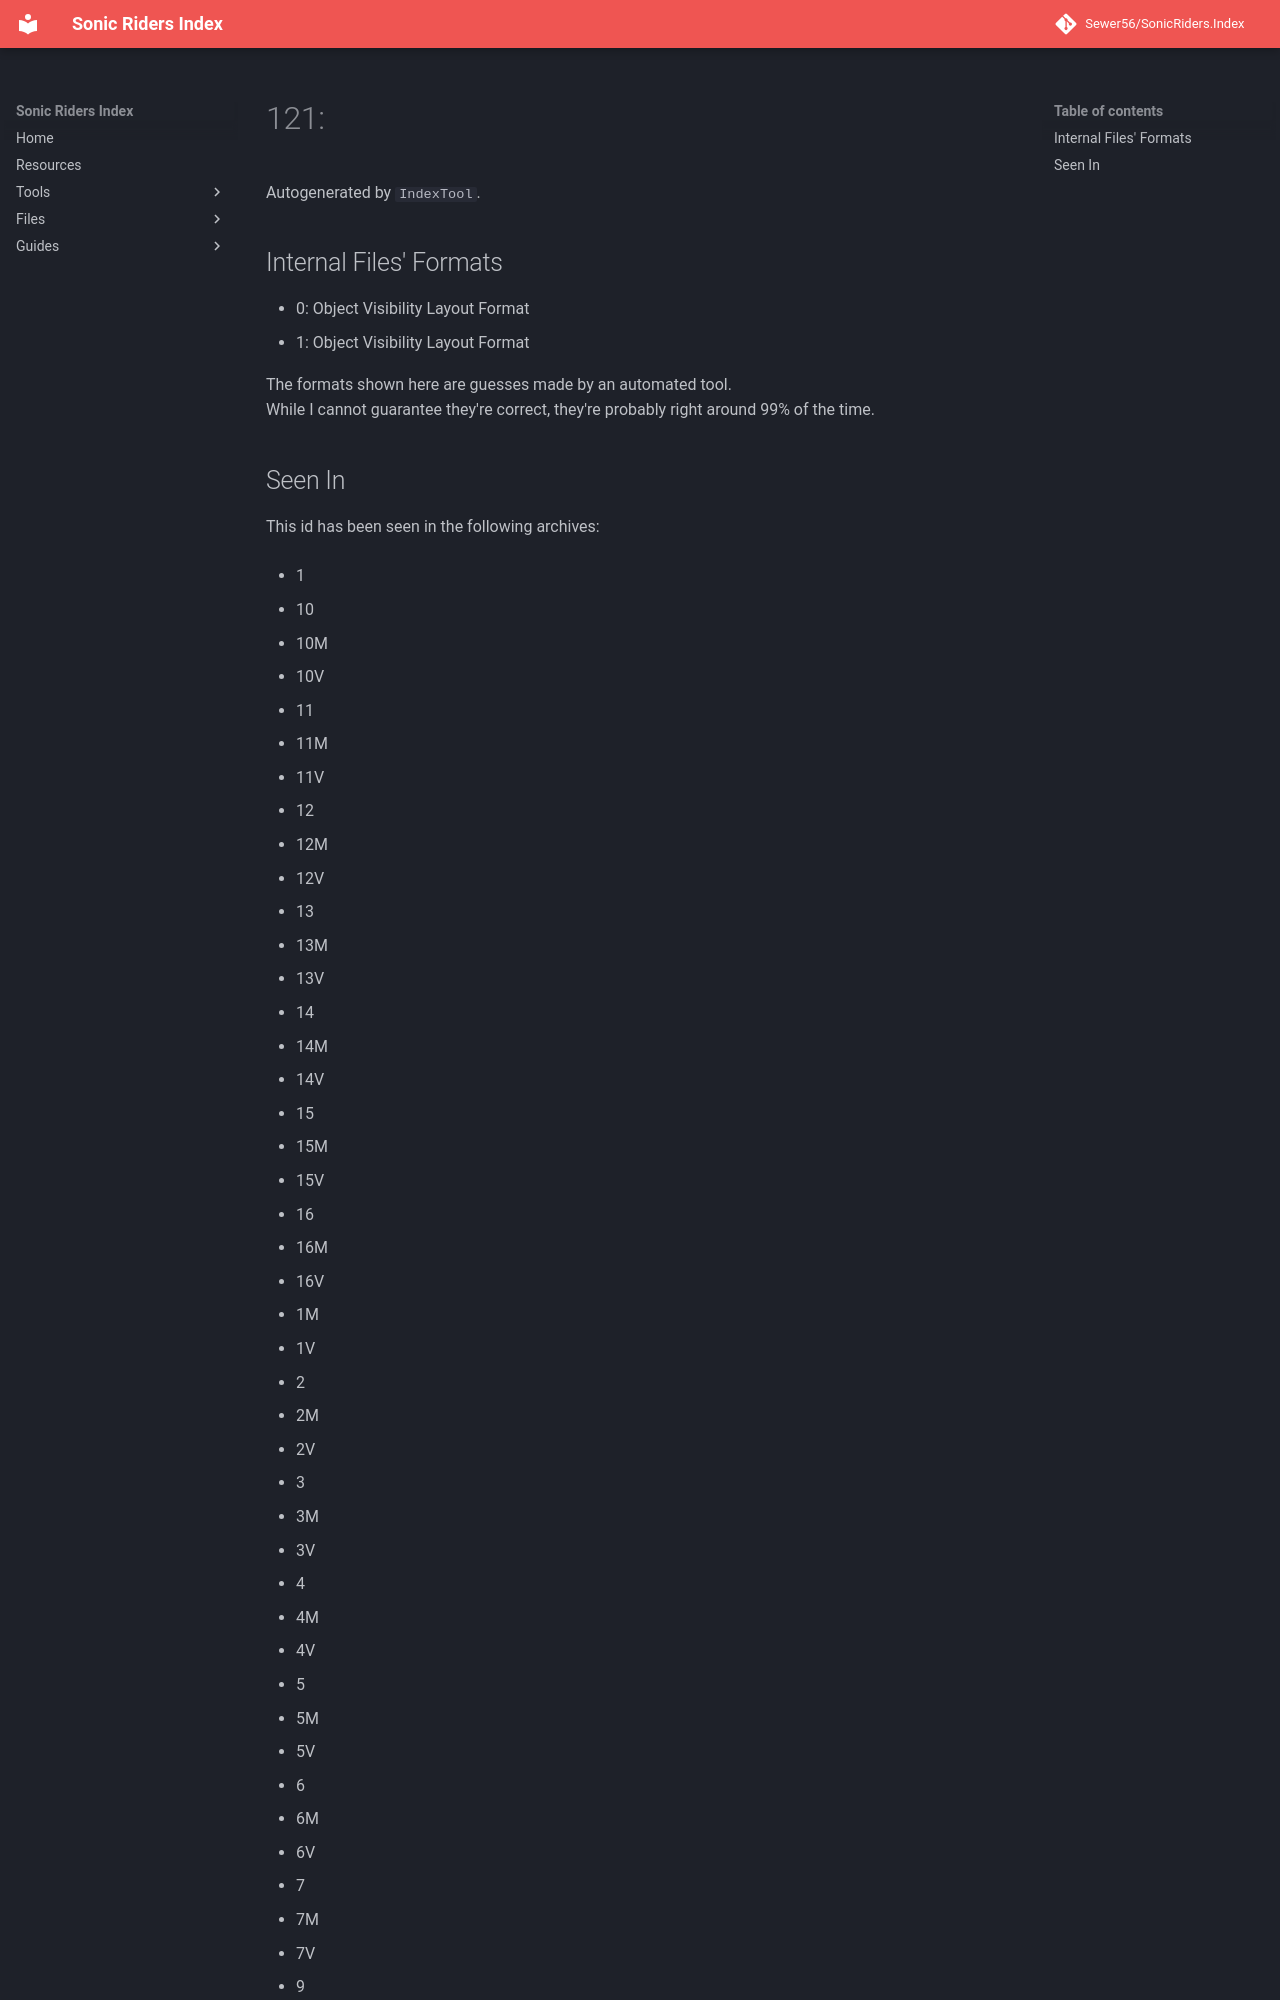

repository: Sewer56/SonicRiders.Index · page: files/groups/121.html · generator: mkdocs

# 121: 

Autogenerated by `IndexTool`.  



## Internal Files' Formats
- 0: Object Visibility Layout Format
- 1: Object Visibility Layout Format

The formats shown here are guesses made by an automated tool.  
While I cannot guarantee they're correct, they're probably right around 99% of the time.
